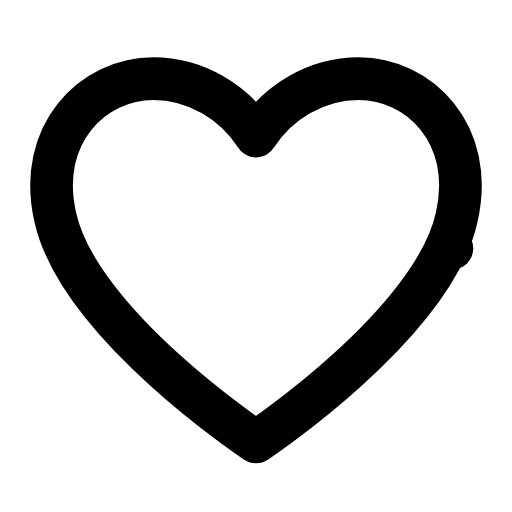
t = 0.00 s
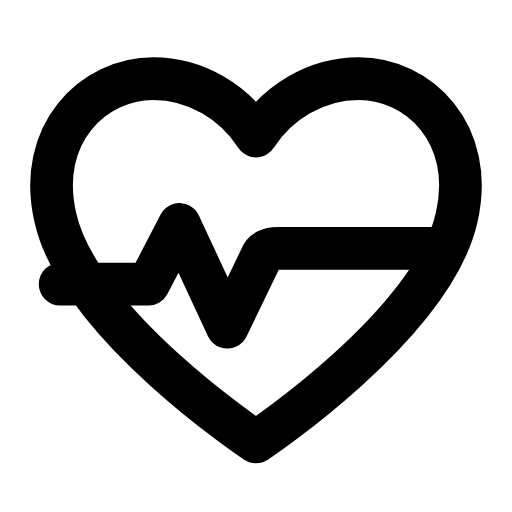
t = 0.26 s
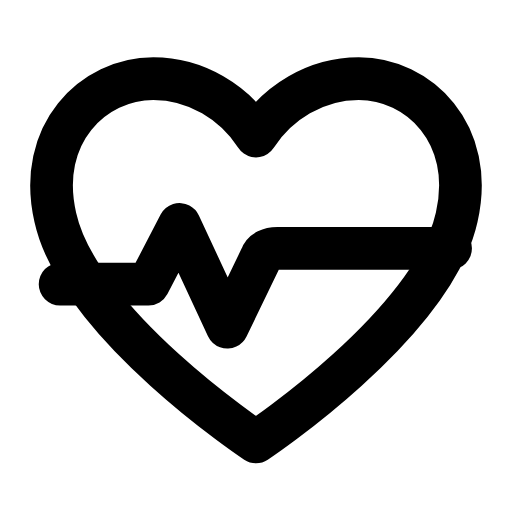
t = 0.59 s
t = 0.83 s: frame unchanged from t = 0.59 s, image omitted
t = 1.14 s: frame unchanged from t = 0.59 s, image omitted
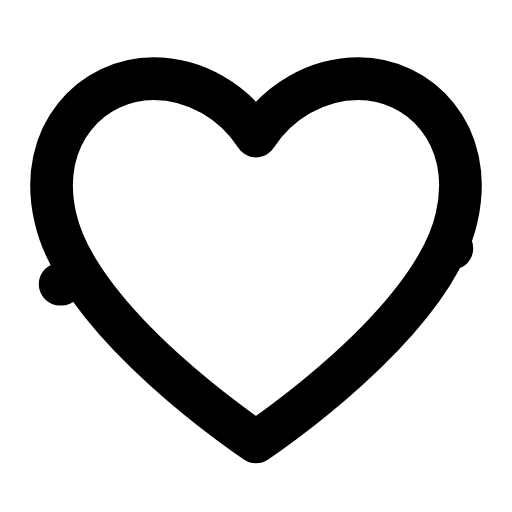
t = 1.41 s

The animated SVG that drew these frames (rendered in a browser with its animation timeline set to each time). Animation: 1 SMIL element (animate=1); one cycle of 1.70 s, repeats indefinitely.

<svg xmlns="http://www.w3.org/2000/svg" width="24" height="24" viewBox="0 0 24 24" fill="none"><g transform="translate(-1.44 -1.463) scale(1.12)"><path stroke="currentColor" stroke-width="1.786" stroke-linecap="round" stroke-linejoin="round" fill="none" d="M12 19.8S4.6 14.9 3.6 10.4C2.8 6.9 5.2 4.6 7.7 4.6C9.5 4.6 11.1 5.6 12 7C12.9 5.6 14.5 4.6 16.3 4.6C18.8 4.6 21.2 6.9 20.4 10.4C19.4 14.9 12 19.8 12 19.8Z"></path><path stroke="currentColor" stroke-width="1.786" stroke-linecap="round" stroke-linejoin="round" fill="none" d="M3.8 13.2L7.5 13.2L8.8 10.7L10.8 15L12.2 12.1C12.3 11.8 12.6 11.7 12.9 11.7L20.2 11.7" pathLength="1" stroke-dasharray="1"><animate attributeName="stroke-dashoffset" values="1;1;0;0;0;0;1;1;1" keyTimes="0;0.054;0.2475;0.45;0.6;0.735;0.864;0.9;1" dur="1.7s" repeatCount="indefinite" calcMode="spline" keySplines="0.16 1 0.3 1;0.16 1 0.3 1;0.16 1 0.3 1;0.16 1 0.3 1;0.16 1 0.3 1;0.16 1 0.3 1;0.16 1 0.3 1;0.16 1 0.3 1"/></path></g></svg>
